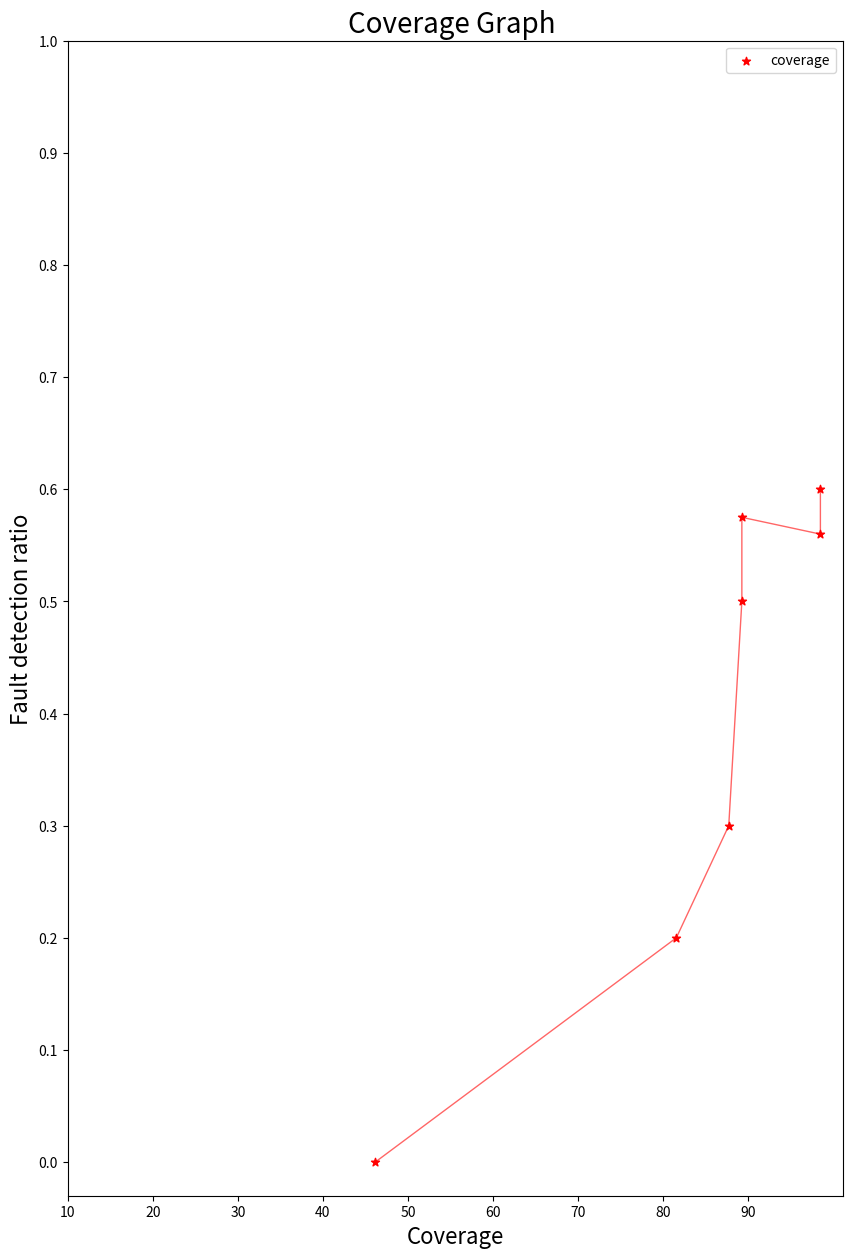

Reproduce this figure in Python.
import matplotlib.pyplot as plt
import numpy as np
from scipy.interpolate import make_interp_spline

coverage = np.array([46.15, 81.53, 87.69, 89.23,89.23,98.46,98.46])
fault_detection = np.array([0, 0.2, 0.3, 0.5, 0.575, 0.56, 0.6])
plt.figure(figsize=(10, 15), dpi=100)

plt.scatter(coverage, fault_detection, c='red', marker='*', label='coverage')
ax = plt.gca()
ax.plot(coverage, fault_detection, color='r', linewidth=1, alpha=0.6)
plt.xticks(range(10, 100, 10))
plt.yticks(np.arange(0.0, 1.1, 0.1))
plt.xlabel("Coverage", fontdict={'size': 16})
plt.ylabel("Fault detection ratio", fontdict={'size': 16})
plt.title("Coverage Graph ", fontdict={'size': 20})
plt.legend(loc='best')

plt.show()


